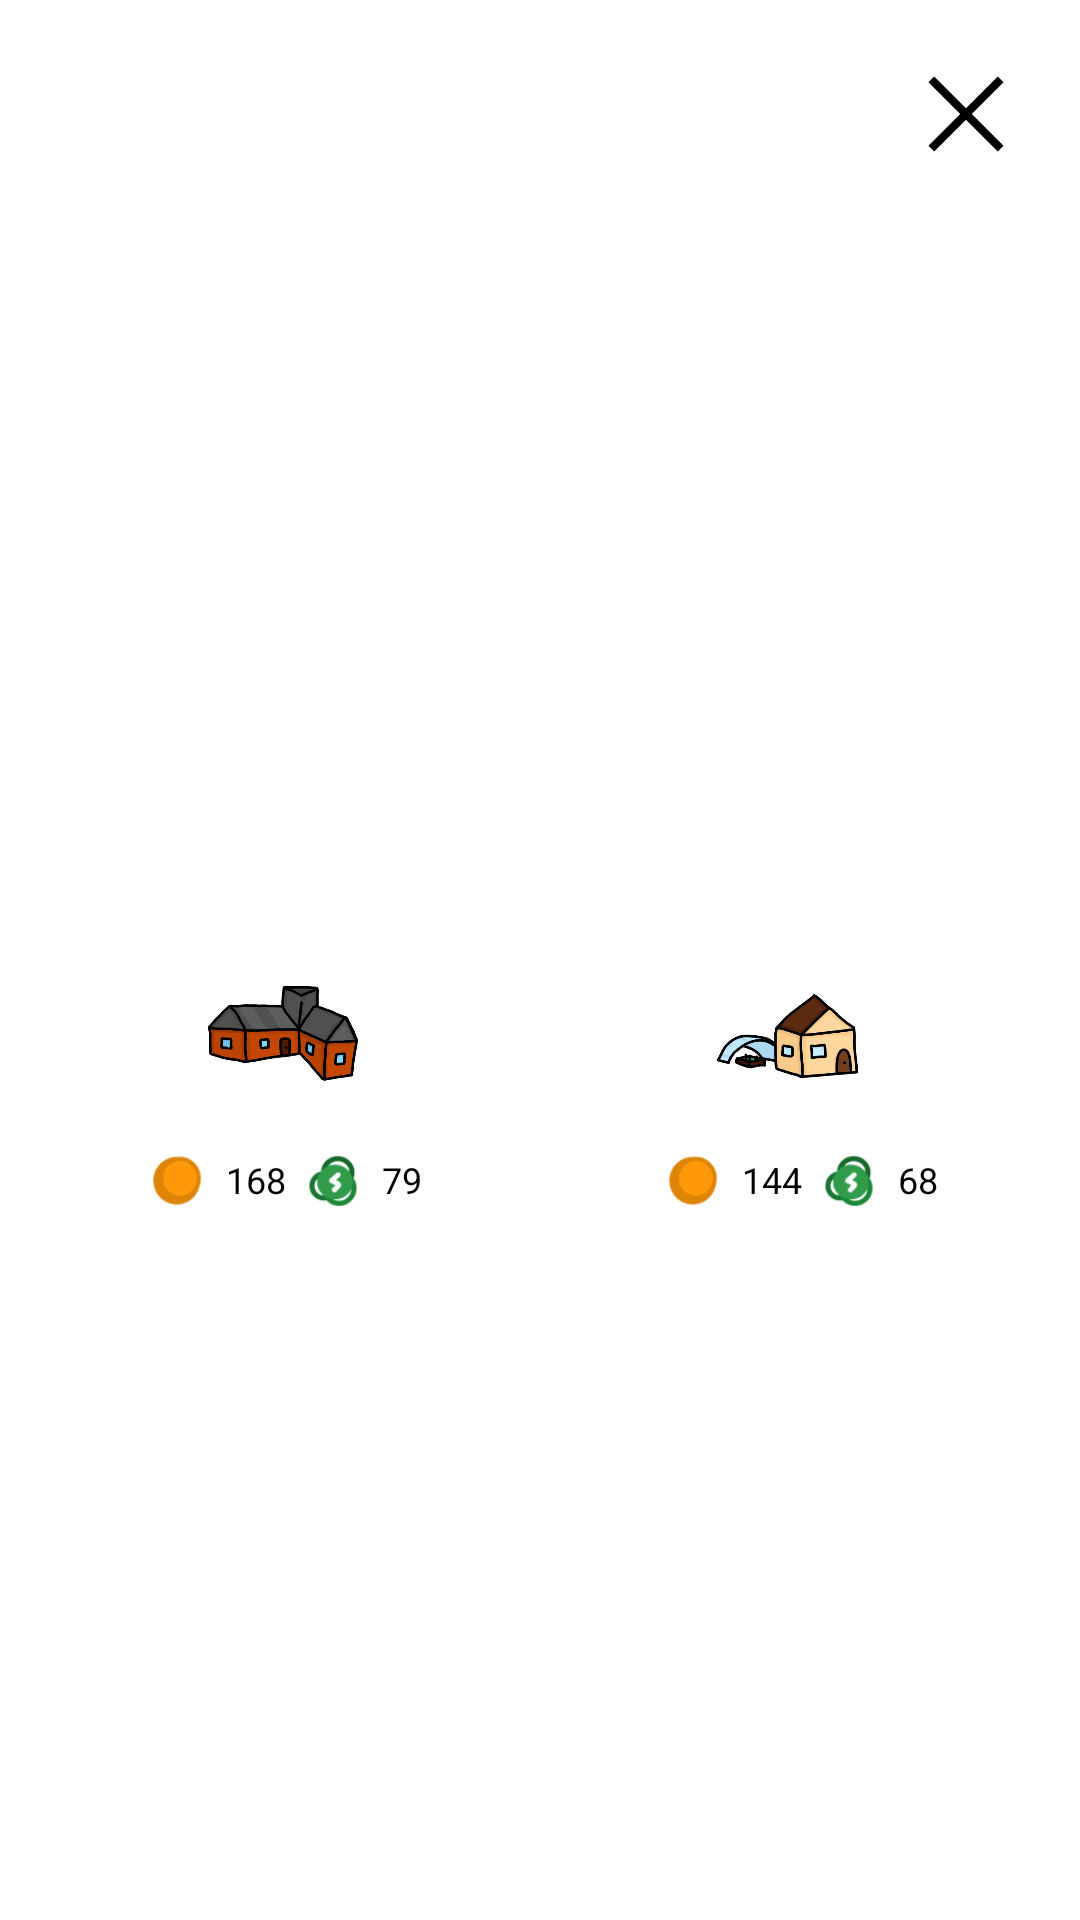

Produce the Android XML layout that renders to this screen, including the resource entries it uses.
<!-- AndroidManifest.xml: application theme Theme.Application -->
<!-- res/layout/shopmenu.xml -->
<?xml version="1.0" encoding="utf-8"?>
<LinearLayout
    xmlns:android="http://schemas.android.com/apk/res/android"
    xmlns:app="http://schemas.android.com/apk/res-auto"
    android:layout_width="match_parent"
    android:layout_height="match_parent"
    android:orientation="vertical"
    android:background="@drawable/mw_anybox_layout">
    <LinearLayout
        android:layout_height="wrap_content"
        android:layout_width="match_parent"
        android:gravity="center_horizontal|right"
        android:padding="8dp">
        <ImageView
            android:id="@+id/mwCloseIcon"
            android:layout_height="44dp"
            android:layout_width="44dp"
            android:layout_margin="8dp"
            android:src="@drawable/magicworld_icon_close" />
    </LinearLayout>
    <HorizontalScrollView
        android:layout_width="match_parent"
        android:layout_height="match_parent">
        <LinearLayout
            android:layout_height="match_parent"
            android:layout_width="match_parent"
            android:gravity="center_horizontal|center_vertical"
            android:padding="8dp">
            <LinearLayout
                android:id="@+id/mwShopTab1"
                android:layout_height="124dp"
                android:layout_width="124dp"
                android:layout_margin="24dp"
                android:orientation="vertical"
                android:gravity="center_horizontal|center_vertical"
                android:background="@drawable/mw_anybox_layout">
                <ImageView
                    android:layout_height="55dp"
                    android:layout_width="55dp"
                    android:layout_margin="8dp"
                    android:src="@drawable/magicworld_house_workshop" />
                <LinearLayout
                    android:layout_height="wrap_content"
                    android:layout_width="wrap_content"
                    android:gravity="center_horizontal|center_vertical">
                    <ImageView
                        android:layout_height="24dp"
                        android:layout_width="24dp"
                        android:layout_marginRight="2dp"
                        android:layout_marginLeft="2dp"
                        android:src="@drawable/magicworld_icon_coin" />
                    <TextView
                        android:layout_height="wrap_content"
                        android:layout_width="wrap_content"
                        android:text="168"
                        android:layout_marginRight="2dp"
                        android:layout_marginLeft="2dp"
                        android:textColor="#000000"
                        android:textSize="12sp" />
                    <ImageView
                        android:layout_height="24dp"
                        android:layout_width="24dp"
                        android:layout_marginRight="2dp"
                        android:layout_marginLeft="2dp"
                        android:src="@drawable/magicworld_icon_level" />
                    <TextView
                        android:layout_height="wrap_content"
                        android:layout_width="wrap_content"
                        android:text="79"
                        android:layout_marginRight="2dp"
                        android:layout_marginLeft="2dp"
                        android:textColor="#000000"
                        android:textSize="12sp" />
                </LinearLayout>
            </LinearLayout>
            <LinearLayout
                android:id="@+id/mwShopTab2"
                android:layout_height="124dp"
                android:layout_width="124dp"
                android:layout_margin="24dp"
                android:orientation="vertical"
                android:gravity="center_horizontal|center_vertical"
                android:background="@drawable/mw_anybox_layout">
                <ImageView
                    android:layout_height="55dp"
                    android:layout_width="55dp"
                    android:layout_margin="8dp"
                    android:src="@drawable/magicworld_house_garden" />
                <LinearLayout
                    android:layout_height="wrap_content"
                    android:layout_width="wrap_content"
                    android:gravity="center_horizontal|center_vertical">
                    <ImageView
                        android:layout_height="24dp"
                        android:layout_width="24dp"
                        android:layout_marginRight="2dp"
                        android:layout_marginLeft="2dp"
                        android:src="@drawable/magicworld_icon_coin" />
                    <TextView
                        android:layout_height="wrap_content"
                        android:layout_width="wrap_content"
                        android:text="144"
                        android:layout_marginRight="2dp"
                        android:layout_marginLeft="2dp"
                        android:textColor="#000000"
                        android:textSize="12sp" />
                    <ImageView
                        android:layout_height="24dp"
                        android:layout_width="24dp"
                        android:layout_marginRight="2dp"
                        android:layout_marginLeft="2dp"
                        android:src="@drawable/magicworld_icon_level" />
                    <TextView
                        android:layout_height="wrap_content"
                        android:layout_width="wrap_content"
                        android:text="68"
                        android:layout_marginRight="2dp"
                        android:layout_marginLeft="2dp"
                        android:textColor="#000000"
                        android:textSize="12sp" />
                </LinearLayout>
            </LinearLayout>
            <LinearLayout
                android:id="@+id/mwShopTab3"
                android:layout_height="124dp"
                android:layout_width="124dp"
                android:layout_margin="24dp"
                android:orientation="vertical"
                android:gravity="center_horizontal|center_vertical"
                android:background="@drawable/mw_anybox_layout">
                <ImageView
                    android:layout_height="55dp"
                    android:layout_width="55dp"
                    android:layout_margin="8dp"
                    android:src="@drawable/magicworld_house_mine" />
                <LinearLayout
                    android:layout_height="wrap_content"
                    android:layout_width="wrap_content"
                    android:gravity="center_horizontal|center_vertical">
                    <ImageView
                        android:layout_height="24dp"
                        android:layout_width="24dp"
                        android:layout_marginRight="2dp"
                        android:layout_marginLeft="2dp"
                        android:src="@drawable/magicworld_icon_coin" />
                    <TextView
                        android:layout_height="wrap_content"
                        android:layout_width="wrap_content"
                        android:text="376"
                        android:layout_marginRight="2dp"
                        android:layout_marginLeft="2dp"
                        android:textColor="#000000"
                        android:textSize="12sp" />
                    <ImageView
                        android:layout_height="24dp"
                        android:layout_width="24dp"
                        android:layout_marginRight="2dp"
                        android:layout_marginLeft="2dp"
                        android:src="@drawable/magicworld_icon_level" />
                    <TextView
                        android:layout_height="wrap_content"
                        android:layout_width="wrap_content"
                        android:text="95"
                        android:layout_marginRight="2dp"
                        android:layout_marginLeft="2dp"
                        android:textColor="#000000"
                        android:textSize="12sp" />
                </LinearLayout>
            </LinearLayout>
        </LinearLayout>
    </HorizontalScrollView>
    <TextView
        android:id="@+id/mwMenuHint"
        android:layout_height="wrap_content"
        android:layout_width="match_parent"
        android:text="Scroll left for additional options ←"
        android:textSize="16sp"
        android:layout_margin="8dp"
        android:gravity="center_horizontal|center_vertical"
        android:textColor="#000000" />
</LinearLayout>
<!-- resources referenced by this layout -->
<resources>
  <!-- drawable magicworld_house_garden: png bitmap (drawable, 43944 bytes) -->
  <!-- drawable magicworld_house_mine: png bitmap (drawable, 65142 bytes) -->
  <!-- drawable magicworld_house_workshop: png bitmap (drawable, 49167 bytes) -->
  <!-- drawable magicworld_icon_close (drawable) -->
  <vector xmlns:android="http://schemas.android.com/apk/res/android"
      android:width="32dp"
      android:height="32dp"
      android:viewportWidth="960"
      android:viewportHeight="960">
    <path
        android:fillColor="@android:color/black"
        android:pathData="M249,753L207,711L438,480L207,249L249,207L480,438L711,207L753,249L522,480L753,711L711,753L480,522L249,753Z"/>
  </vector>
  <!-- drawable magicworld_icon_coin: png bitmap (drawable, 4019 bytes) -->
  <!-- drawable magicworld_icon_level: png bitmap (drawable, 7080 bytes) -->
  <!-- drawable mw_anybox_layout (drawable) -->
  <?xml version="1.0" encoding="utf-8"?>
  <selector xmlns:android="http://schemas.android.com/apk/res/android">
  	<item>
  		<shape android:shape="rectangle">
  			<corners android:radius="14dip"/>
  				<solid android:color="#FFFFFF"/>
  		</shape>
  	</item>
  </selector>
</resources>
